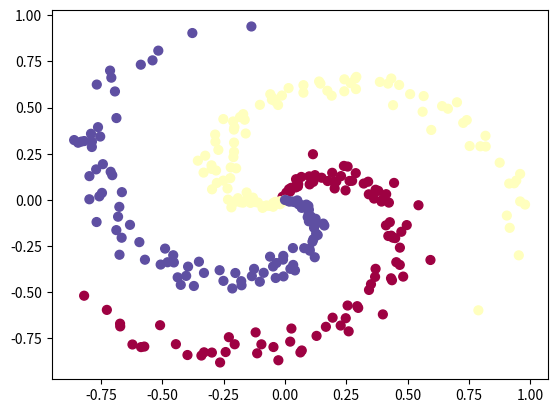

The matplotlib source for this figure:
import numpy as np
import matplotlib.pyplot as plt

N = 100  # number of points per class
D = 2  # dimensionality
K = 3  # number of classes
X = np.zeros((N*K, D))  # data matrix (each row = single example)
y = np.zeros(N*K, dtype='uint8')  # class labels
for j in range(K):
    ix = range(N*j, N*(j+1))
    r = np.linspace(0.0, 1, N)  # radius
    t = np.linspace(j*4, (j+1)*4, N) + np.random.randn(N)*0.2   # theta
    X[ix] = np.c_[r*np.sin(t), r*np.cos(t)]
    y[ix] = j
# lets visualize the data:
plt.scatter(X[:, 0], X[:, 1], c=y, s=40, cmap=plt.cm.Spectral)
plt.show()

# Train a Linear Classifier
# initialize parameters randomly
W = 0.01 * np.random.randn(D, K)
b = np.zeros((1, K))

# some hyperparameters
step_size = 1e-0
reg = 1e-3   # regularization strength

# gradient descent loop
num_examples = X.shape[0]
for i in range(200):

    # evaluate class scores, [N x K]
    scores = np.dot(X, W) + b

# compute the class probabilities
    exp_scores = np.exp(scores)
    probs = exp_scores / np.sum(exp_scores, axis=1, keepdims=True)  # [N x K]

# compute the loss: average cross-entropy loss and regularization
    corect_logprobs = -np.log(probs[range(num_examples), y])
    data_loss = np.sum(corect_logprobs)/num_examples
    reg_loss = 0.5*reg*np.sum(W*W)
    loss = data_loss + reg_loss
    if i % 10 == 0:
        print ("iteration %d: loss %f" % (i, loss))

# compute the gradient on scores
    dscores = probs
    dscores[range(num_examples), y] -= 1
    dscores /= num_examples

# backpropate the gradient to the parameters (W,b)
    dW = np.dot(X.T, dscores)
    db = np.sum(dscores, axis=0, keepdims=True)

    dW += reg*W  # regularization gradient

    # perform a parameter update
    W += -step_size * dW
    b += -step_size * db
# evaluate training set accuracy
scores = np.dot(X, W) + b
predicted_class = np.argmax(scores, axis=1)
print ('training accuracy: %.2f' % (np.mean(predicted_class == y)))
